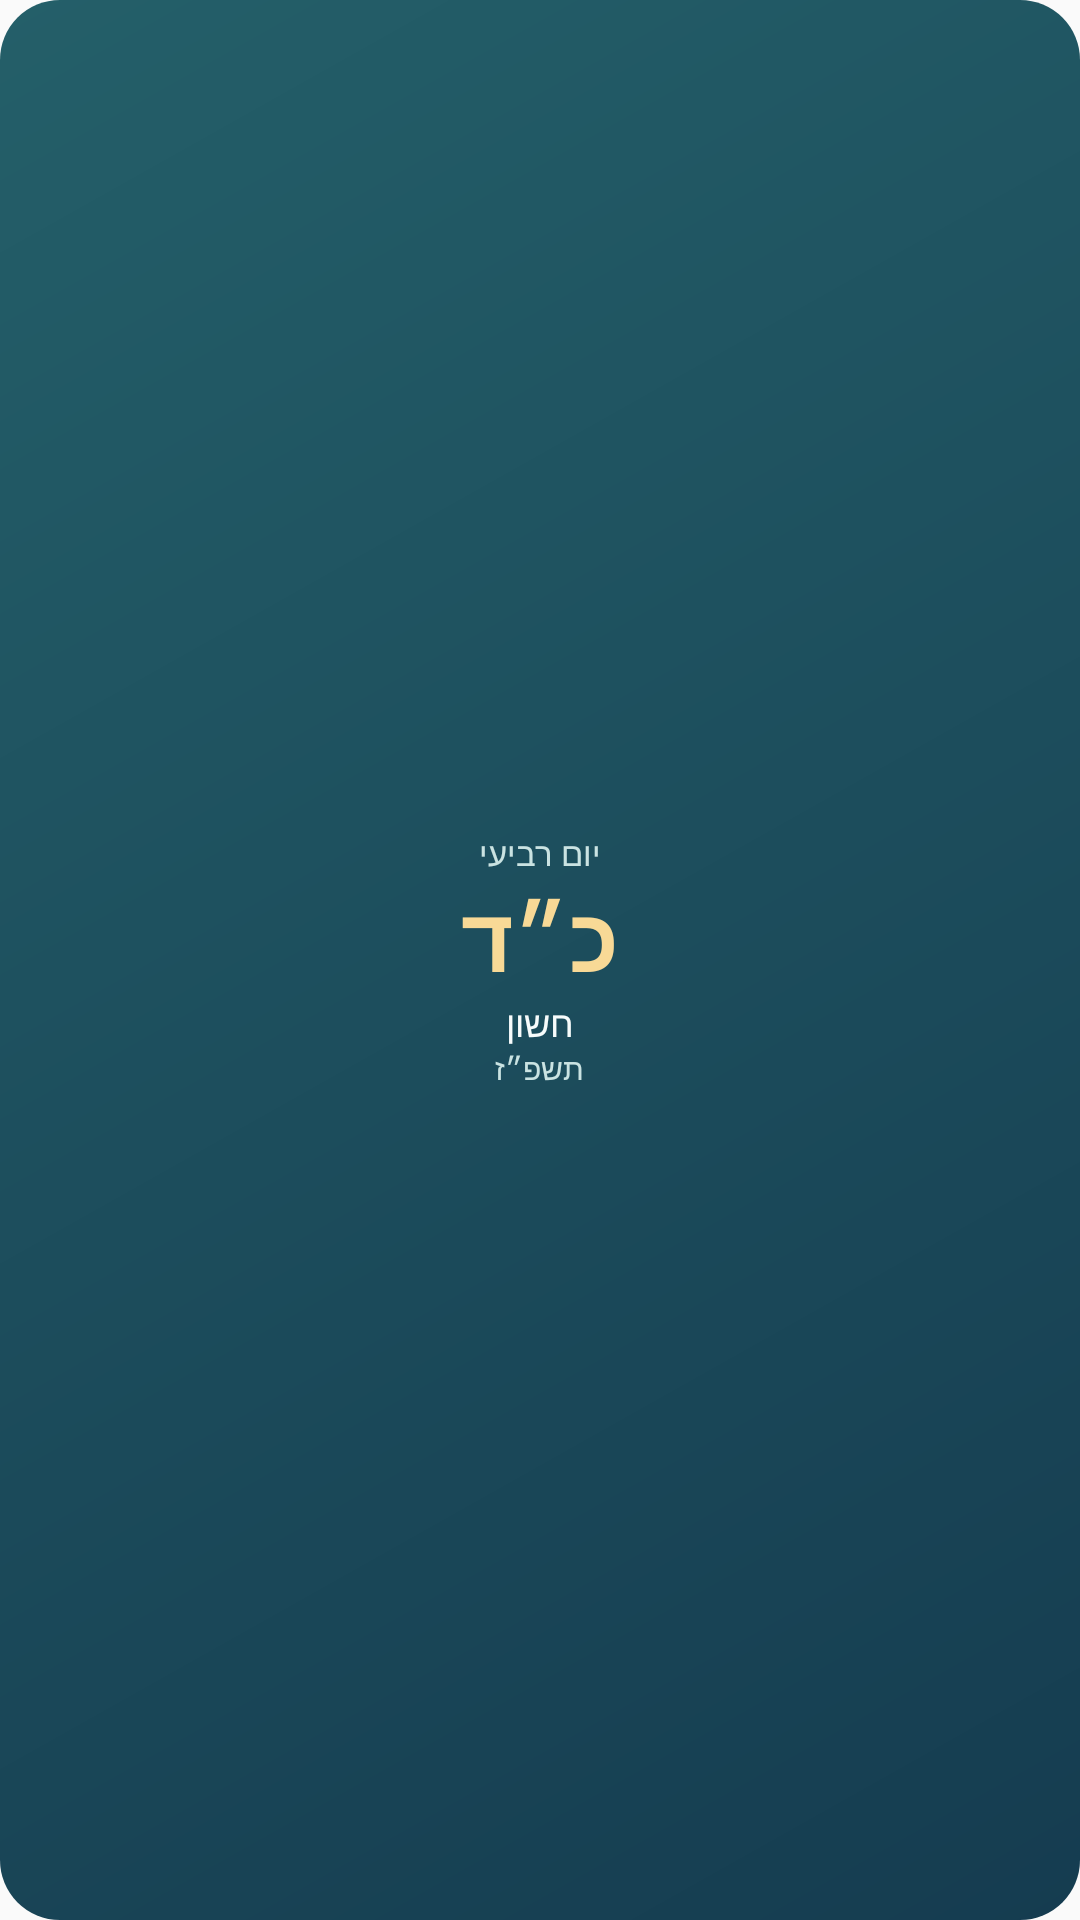

Android layout source for this screen:
<!-- AndroidManifest.xml: application theme Theme.Zmanim -->
<!-- res/layout/widget_date_compact_preview.xml -->
<?xml version="1.0" encoding="utf-8"?>
<LinearLayout xmlns:android="http://schemas.android.com/apk/res/android"
    android:layout_width="match_parent" android:layout_height="match_parent"
    android:orientation="vertical" android:gravity="center" android:padding="8dp"
    android:background="@drawable/widget_date_background">
    <TextView android:layout_width="wrap_content" android:layout_height="wrap_content"
        android:text="@string/preview_hebrew_weekday" android:textColor="#CAE3E2" android:textSize="11sp" />
    <TextView android:layout_width="wrap_content" android:layout_height="wrap_content"
        android:text="@string/preview_hebrew_day" android:textColor="#F8D996" android:textSize="30sp" android:textStyle="bold" />
    <TextView android:layout_width="wrap_content" android:layout_height="wrap_content"
        android:text="@string/preview_hebrew_month_name" android:textColor="#F7FCFC" android:textSize="12sp" />
    <TextView android:layout_width="wrap_content" android:layout_height="wrap_content"
        android:text="@string/preview_hebrew_year" android:textColor="#CAE3E2" android:textSize="10sp" />
</LinearLayout>
<!-- resources referenced by this layout -->
<resources>
  <!-- drawable widget_date_background (drawable) -->
  <shape xmlns:android="http://schemas.android.com/apk/res/android" android:shape="rectangle">
      <corners android:radius="20dp" />
      <gradient android:angle="315" android:startColor="#245F69" android:endColor="#153C50" />
  </shape>
  <string name="preview_hebrew_day" translatable="false">כ״ד</string>
  <string name="preview_hebrew_month_name" translatable="false">חשון</string>
  <string name="preview_hebrew_weekday" translatable="false">יום רביעי</string>
  <string name="preview_hebrew_year" translatable="false">תשפ״ז</string>
  <style name="Theme.Zmanim" parent="android:Theme.Material.Light.NoActionBar" />
</resources>
